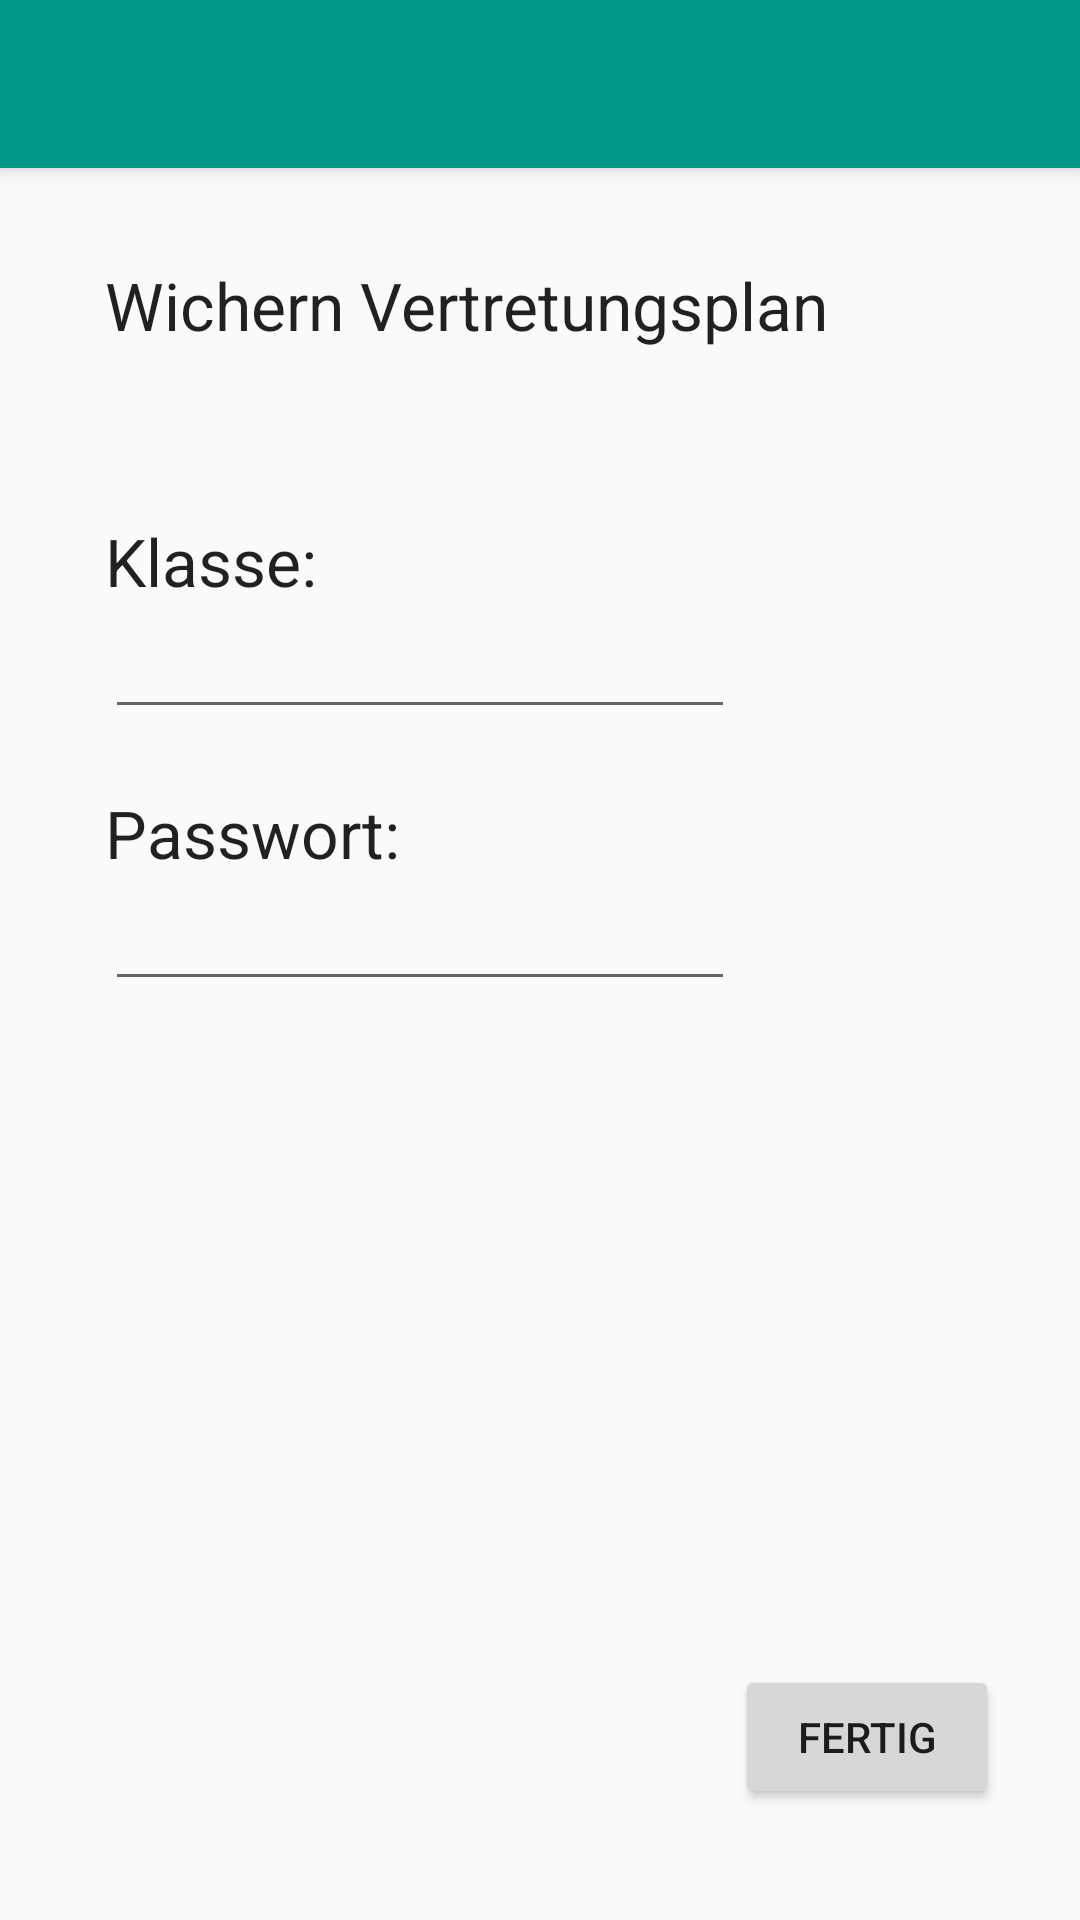

Write the Android layout XML for this screen, with the resource values it uses.
<!-- AndroidManifest.xml: application theme AppTheme -->
<!-- res/layout/activity_setup.xml -->
<?xml version="1.0" encoding="utf-8"?>
<android.support.v4.widget.DrawerLayout
    xmlns:android="http://schemas.android.com/apk/res/android"
    xmlns:tools="http://schemas.android.com/tools"
    android:layout_width="match_parent"
    android:layout_height="match_parent"
    android:elevation="7dp"
    android:id="@+id/DrawerLayout"


    tools:context=".MainActivity">

    <LinearLayout
        android:layout_width="match_parent"
        android:layout_height="match_parent"
        android:orientation="vertical"
        android:weightSum="1">


        <include
            android:id="@+id/tool_bar"
            layout="@layout/normal_tool_bar">
        </include>

        <RelativeLayout
            android:layout_width="match_parent"
            android:layout_height="match_parent">

            <TextView
                android:layout_width="wrap_content"
                android:layout_height="wrap_content"
                android:textAppearance="?android:attr/textAppearanceLarge"
                android:text="Klasse:"
                android:id="@+id/textView2"
                android:layout_marginLeft="35dp"
                android:layout_marginStart="35dp"
                android:layout_marginTop="56dp"
                android:layout_below="@+id/textView"
                android:layout_alignParentLeft="true"
                android:layout_alignParentStart="true" />

            <TextView
                android:layout_width="wrap_content"
                android:layout_height="wrap_content"
                android:textAppearance="?android:attr/textAppearanceLarge"
                android:text="Passwort:"
                android:id="@+id/textView4"
                android:layout_below="@+id/klasse_text"
                android:layout_alignLeft="@+id/textView2"
                android:layout_marginTop="20dp"
                android:layout_alignStart="@+id/textView2" />

            <EditText
                android:layout_width="wrap_content"
                android:layout_height="wrap_content"
                android:inputType="textPassword"
                android:ems="10"
                android:id="@+id/passwort_text"
                android:layout_below="@+id/textView4"
                android:layout_alignLeft="@+id/textView4"
                android:layout_alignStart="@+id/textView4" />

            <EditText
                android:layout_width="wrap_content"
                android:layout_height="wrap_content"
                android:id="@+id/klasse_text"
                android:layout_below="@+id/textView2"
                android:layout_alignLeft="@+id/textView2"
                android:layout_alignStart="@+id/textView2"
                android:layout_alignRight="@+id/passwort_text"
                android:layout_alignEnd="@+id/passwort_text" />

            <Button
                android:layout_width="wrap_content"
                android:layout_height="wrap_content"
                android:text="Fertig"
                android:id="@+id/fertig_button"
                android:layout_marginBottom="37dp"
                android:layout_alignParentBottom="true"
                android:layout_toRightOf="@+id/passwort_text"
                android:layout_toEndOf="@+id/passwort_text" />

            <TextView
                android:layout_width="wrap_content"
                android:layout_height="wrap_content"
                android:textAppearance="?android:attr/textAppearanceLarge"
                android:text="Wichern Vertretungsplan"
                android:id="@+id/textView"
                android:layout_alignParentTop="true"
                android:layout_alignLeft="@+id/textView2"
                android:layout_alignStart="@+id/textView2"
                android:layout_marginTop="31dp" />


        </RelativeLayout>

    </LinearLayout>

</android.support.v4.widget.DrawerLayout>
<!-- res/layout/normal_tool_bar.xml (included above) -->
<?xml version="1.0" encoding="utf-8"?>
<android.support.v7.widget.Toolbar xmlns:android="http://schemas.android.com/apk/res/android"
    android:layout_width="match_parent"
    android:layout_height="wrap_content"
    android:background="@color/ColorPrimary"
    android:elevation="4dp"
    android:theme="@style/ThemeOverlay.AppCompat.Dark">


</android.support.v7.widget.Toolbar>
<!-- resources referenced by this layout -->
<resources>
  <color name="ColorPrimary">#009688</color>
  <style name="AppTheme" parent="Theme.AppCompat.Light.NoActionBar">
          <item name="colorPrimary">@color/ColorPrimary</item>
          <item name="colorPrimaryDark">@color/ColorPrimaryDark</item>
      </style>
  <color name="ColorPrimaryDark">#004d40</color>
</resources>
